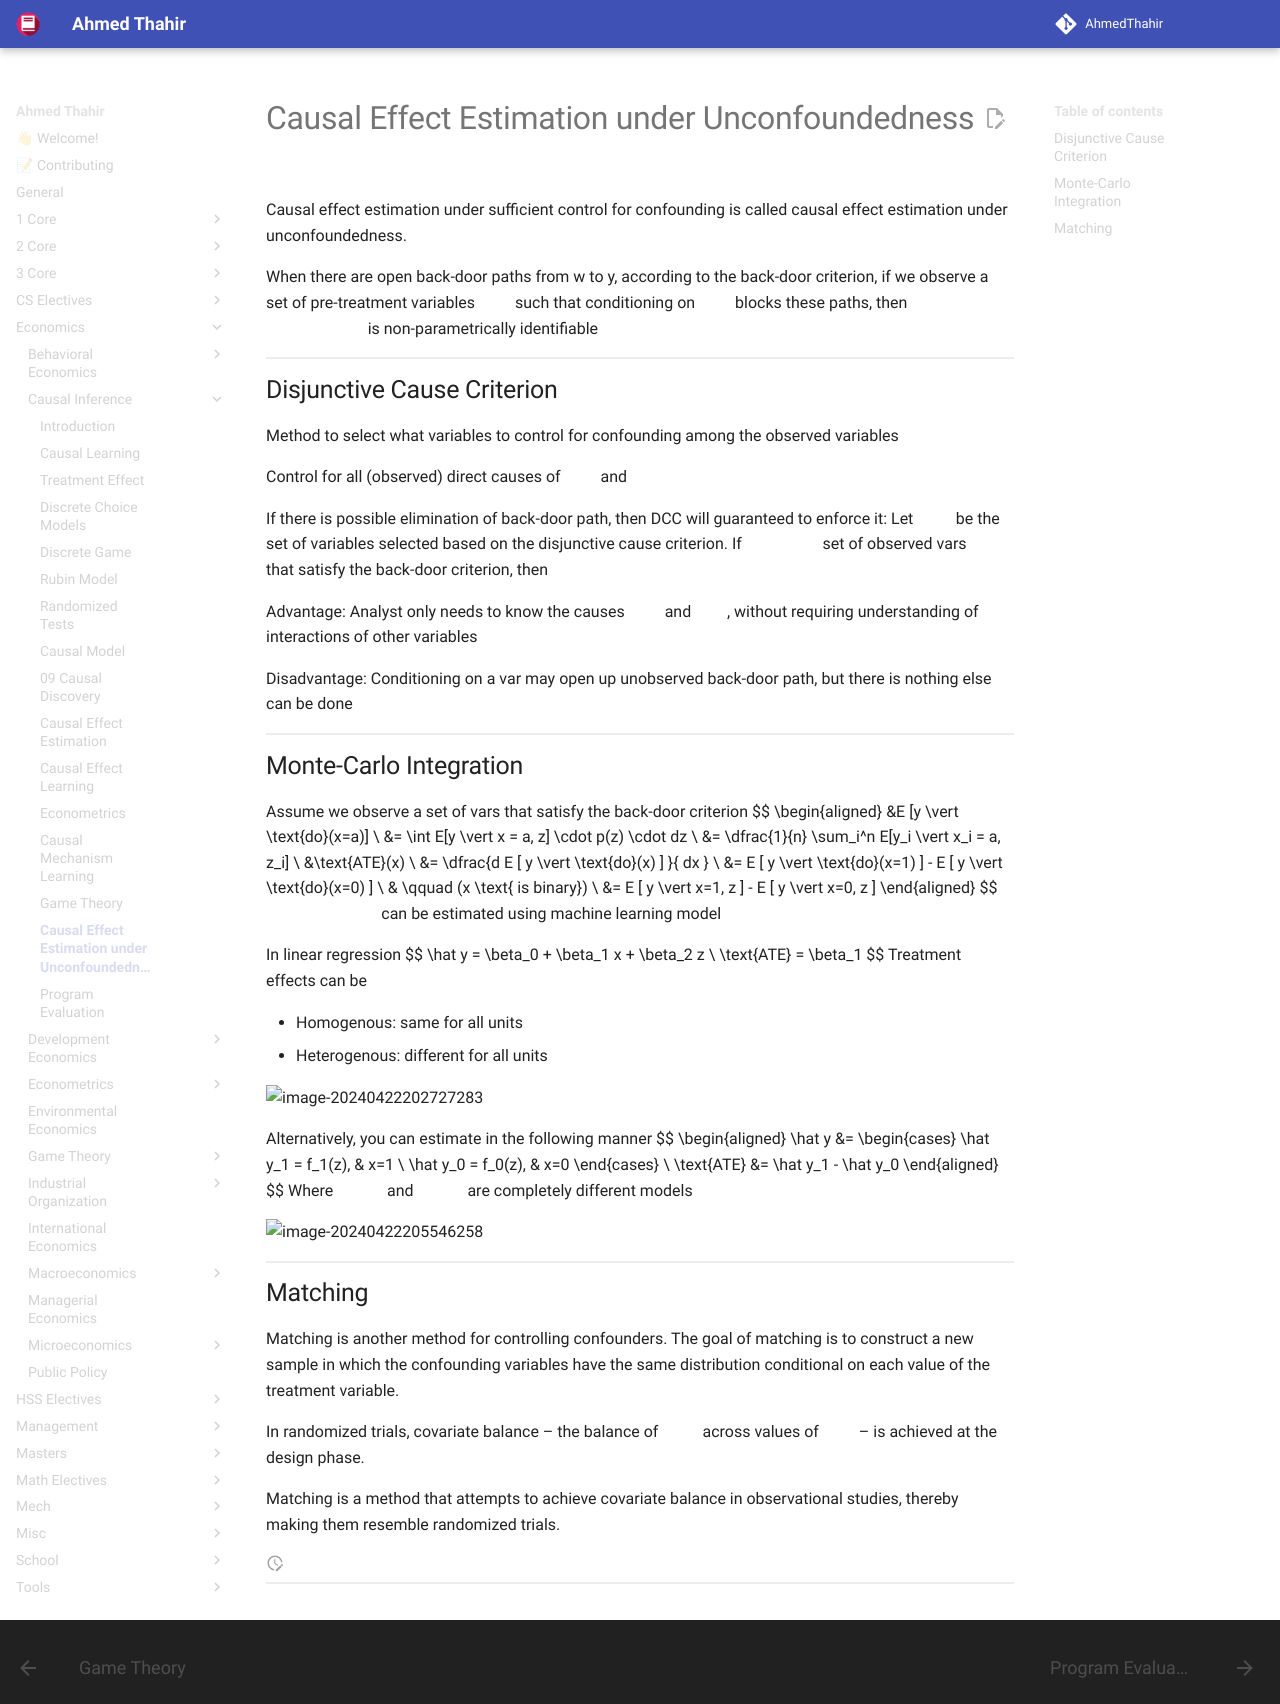

repository: AhmedThahir/AhmedThahir.github.io · page: Economics/Causal_Inference/13_Causal_Effect_Estimation_under_Unconfoundness/index.html · generator: mkdocs

# Causal Effect Estimation under Unconfoundedness

Causal effect estimation under sufficient control for confounding is called causal effect estimation under unconfoundedness.

When there are open back-door paths from w to y, according to the back-door criterion, if we observe a set of pre-treatment variables $x$ such that conditioning on $z$ blocks these paths, then $E[y| \text{do}(z)]$ is non-parametrically identifiable

## Disjunctive Cause Criterion

Method to select what variables to control for confounding among the observed variables

Control for all (observed) direct causes of $x$ and $y$

If there is possible elimination of back-door path, then DCC will guaranteed to enforce it: Let $V$ be the set of variables selected based on the disjunctive cause criterion. If $\exists$ set of observed vars $z$ that satisfy the back-door criterion, then $z \subset V$

Advantage: Analyst only needs to know the causes $x$ and $y$, without requiring understanding of interactions of other variables

Disadvantage: Conditioning on a var may open up unobserved back-door path, but there is nothing else can be done

## Monte-Carlo Integration

Assume we observe a set of vars that satisfy the back-door criterion
$$
\begin{aligned}
&E [y \vert \text{do}(x=a)] \\
&= \int E[y \vert x = a, z] \cdot p(z) \cdot dz \\
&= \dfrac{1}{n} \sum_i^n E[y_i \vert x_i = a, z_i] \\
&\text{ATE}(x) \\
&= \dfrac{d E [ y \vert \text{do}(x) ] }{ dx } \\
&= E [ y \vert \text{do}(x=1) ] - E [ y \vert \text{do}(x=0) ] \\
& \qquad (x \text{ is binary}) \\
&= E [ y \vert x=1, z ] - E [ y \vert x=0, z ]
\end{aligned}
$$
$E[ y \vert x, z]$ can be estimated using machine learning model

In linear regression
$$
\hat y = \beta_0 + \beta_1 x + \beta_2 z \\
\text{ATE} = \beta_1
$$
Treatment effects can be

- Homogenous: same for all units
- Heterogenous: different for all units

![image-20240422202727283](assets/image-20240422202727283.png){ loading=lazy }

Alternatively, you can estimate in the following manner
$$
\begin{aligned}
\hat y
&= \begin{cases}
\hat y_1 = f_1(z), & x=1 \\
\hat y_0 = f_0(z), & x=0
\end{cases} \\
\text{ATE} &= \hat y_1 - \hat y_0
\end{aligned}
$$
Where $f_1$ and $f_0$ are completely different models

![image-20240422205546258](assets/image-20240422205546258.png){ loading=lazy }

## Matching

Matching is another method for controlling confounders. The goal of matching is to construct a new sample in which the confounding variables have the same distribution conditional on each value of the treatment variable.

In randomized trials, covariate balance – the balance of $w$ across values of $x$ – is achieved at the design phase.

Matching is a method that attempts to achieve covariate balance in observational studies, thereby making them resemble randomized trials.
